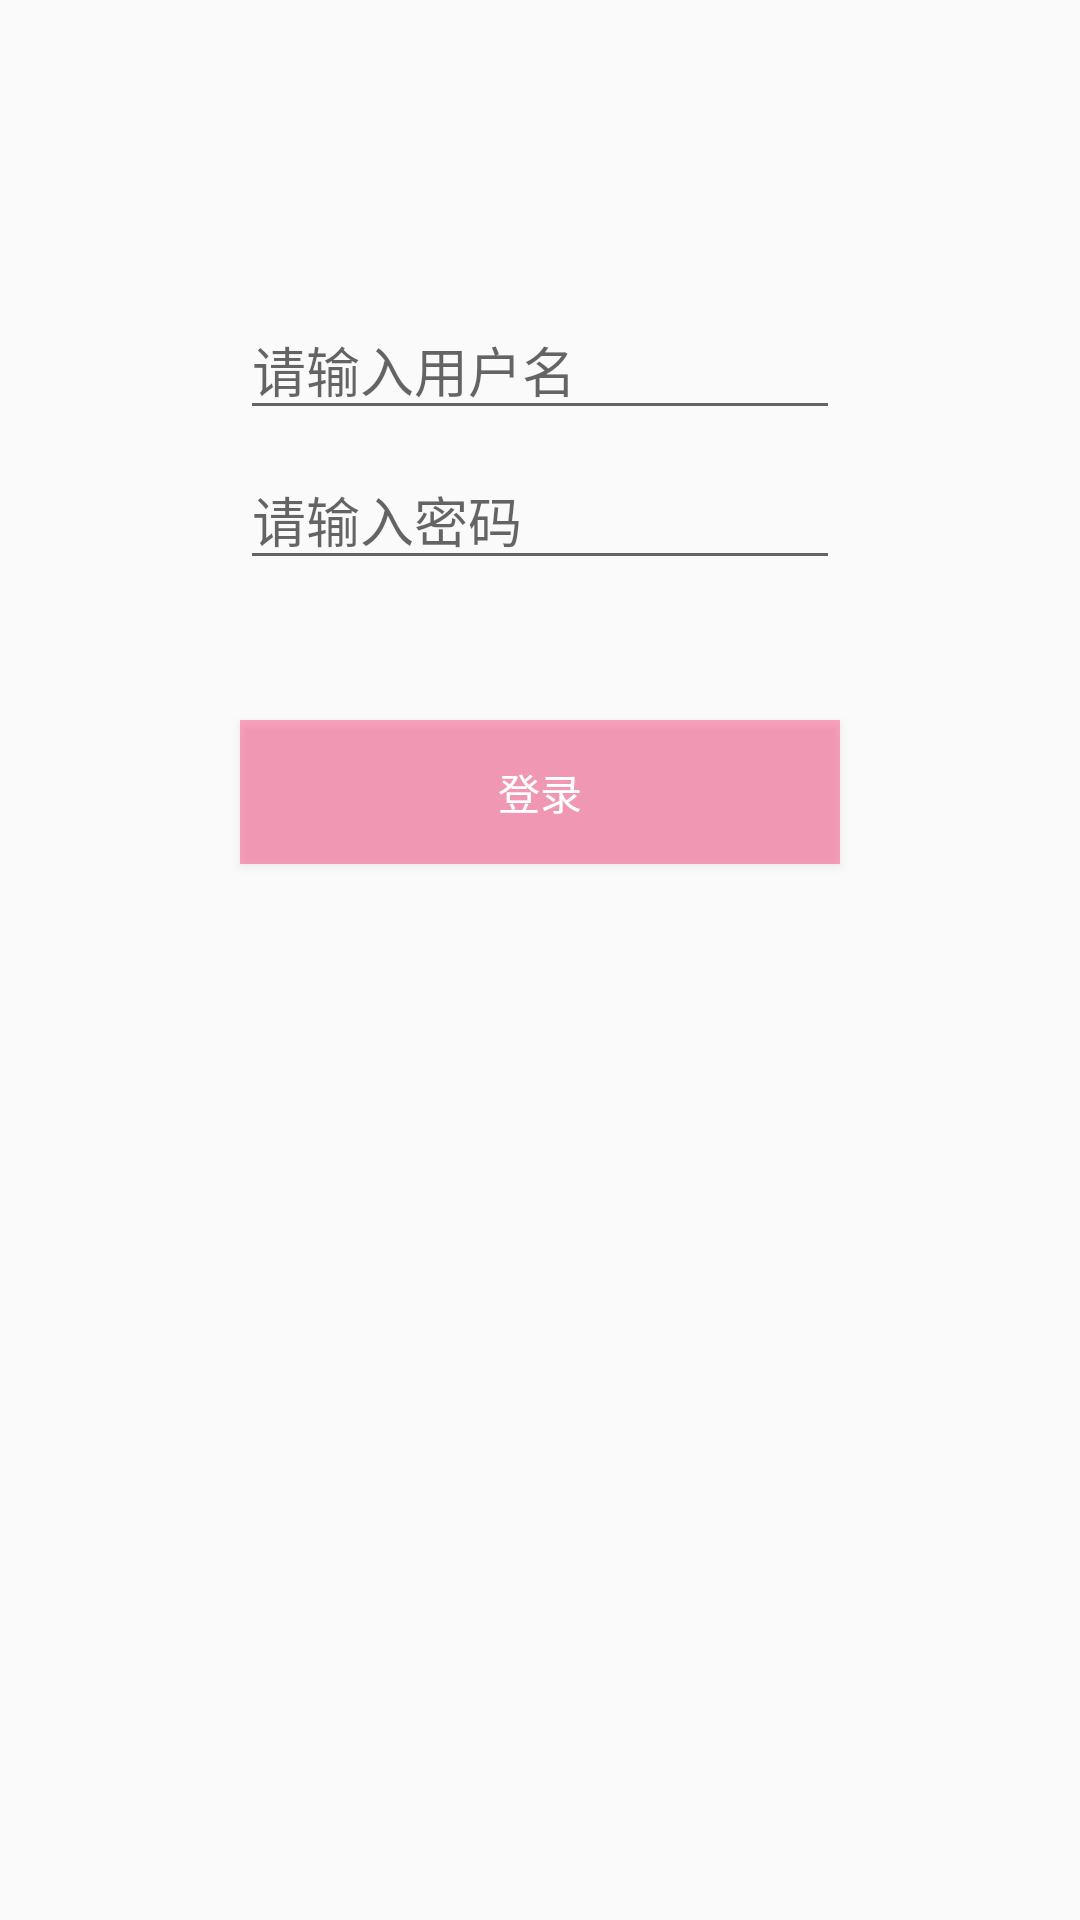

Layout XML and referenced resources for this Android screen:
<!-- AndroidManifest.xml: application theme AppBiliBiliTheme -->
<!-- res/layout/activity_login.xml -->
<?xml version="1.0" encoding="utf-8"?>
<RelativeLayout xmlns:android="http://schemas.android.com/apk/res/android"
    android:layout_width="match_parent"
    android:layout_height="match_parent">

    <RelativeLayout
        android:layout_width="wrap_content"
        android:layout_height="wrap_content"
        android:layout_centerHorizontal="true">
        <EditText
            android:id="@+id/uidLogin"
            android:layout_marginVertical="100dp"
            android:layout_centerHorizontal="true"
            android:hint="请输入用户名"
            android:layout_width="200dp"
            android:layout_height="wrap_content" />

        <EditText
            android:id="@+id/passwordLogin"
            android:layout_marginVertical="150dp"
            android:layout_centerHorizontal="true"
            android:hint="请输入密码"
            android:layout_width="200dp"
            android:layout_height="wrap_content"
            android:inputType="textPassword"/>

        <TextView
            android:id="@+id/gotoRegister"
            android:textSize="16sp"
            android:layout_marginLeft="10dp"
            android:layout_marginVertical="320dp"
            android:textStyle="bold"
            android:text="前往注册"
            android:layout_width="wrap_content"
            android:layout_height="wrap_content" />

        <TextView
            android:id="@+id/forgetPassword"
            android:textSize="16sp"
            android:layout_marginLeft="150dp"
            android:layout_marginVertical="320dp"
            android:textStyle="bold"
            android:text="忘记密码"
            android:layout_width="wrap_content"
            android:layout_height="wrap_content" />

        <Button
            android:id="@+id/btnLogin"
            android:layout_marginVertical="240dp"
            android:layout_centerHorizontal="true"
            android:layout_width="200dp"
            android:layout_height="wrap_content"
            android:text="登录"
            android:textColor="#ffffff"
            android:background="#66ff2266"/>

    </RelativeLayout>



</RelativeLayout>
<!-- resources referenced by this layout -->
<resources>
  <style name="AppBiliBiliTheme" parent="Theme.AppCompat.Light.NoActionBar">
          
          <item name="colorPrimary">@color/colorPink</item>
          <item name="colorPrimaryDark">@color/colorPink</item>
          <item name="colorAccent">@color/colorPink</item>
      </style>
  <color name="colorPink">#FF7799</color>
</resources>
